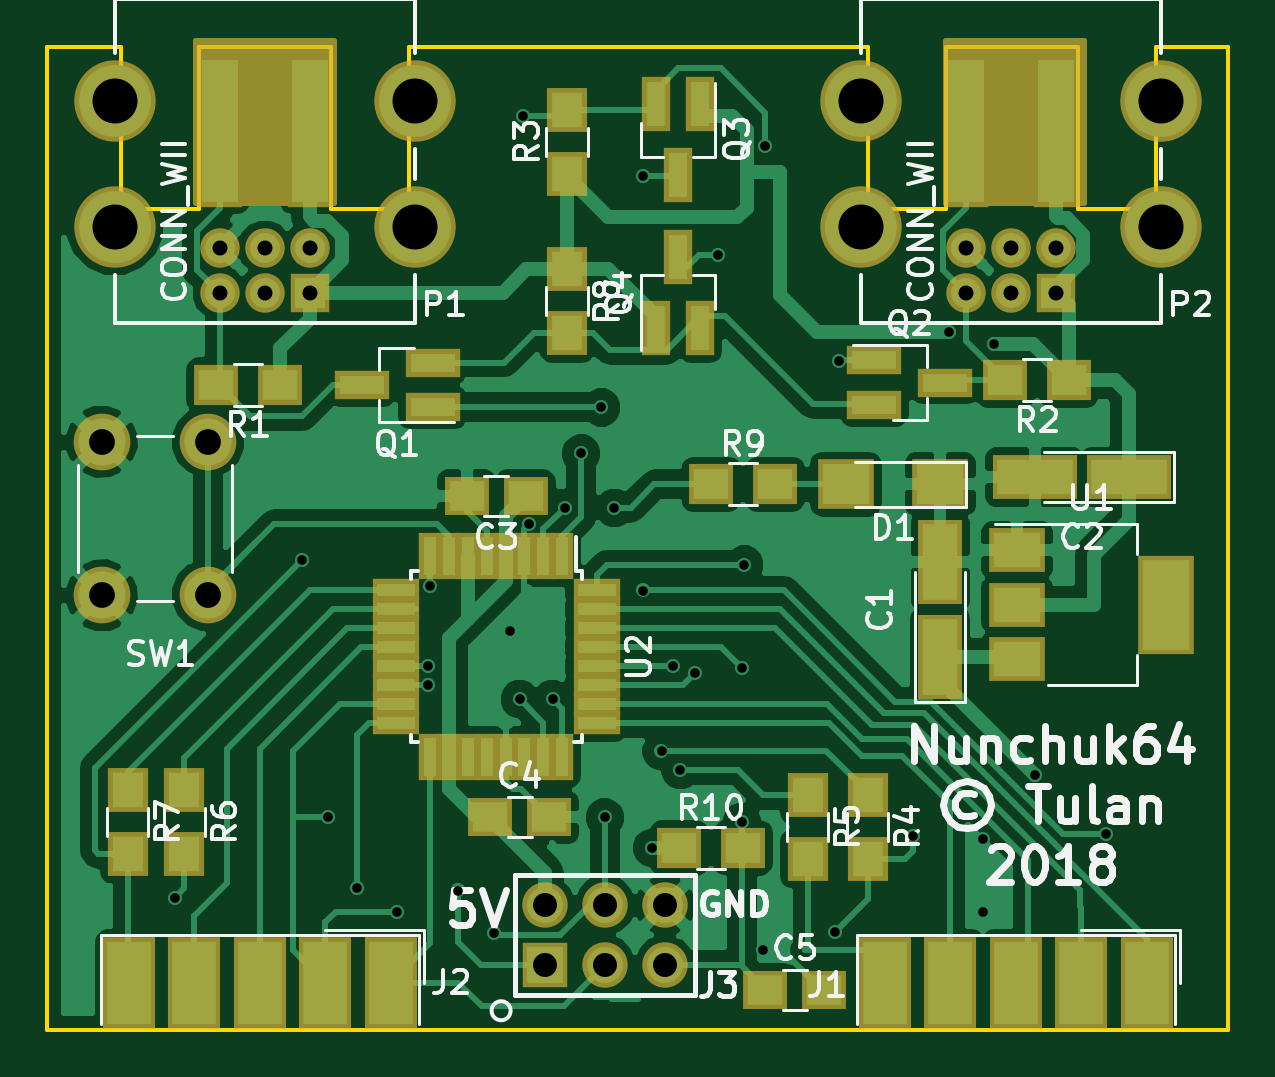
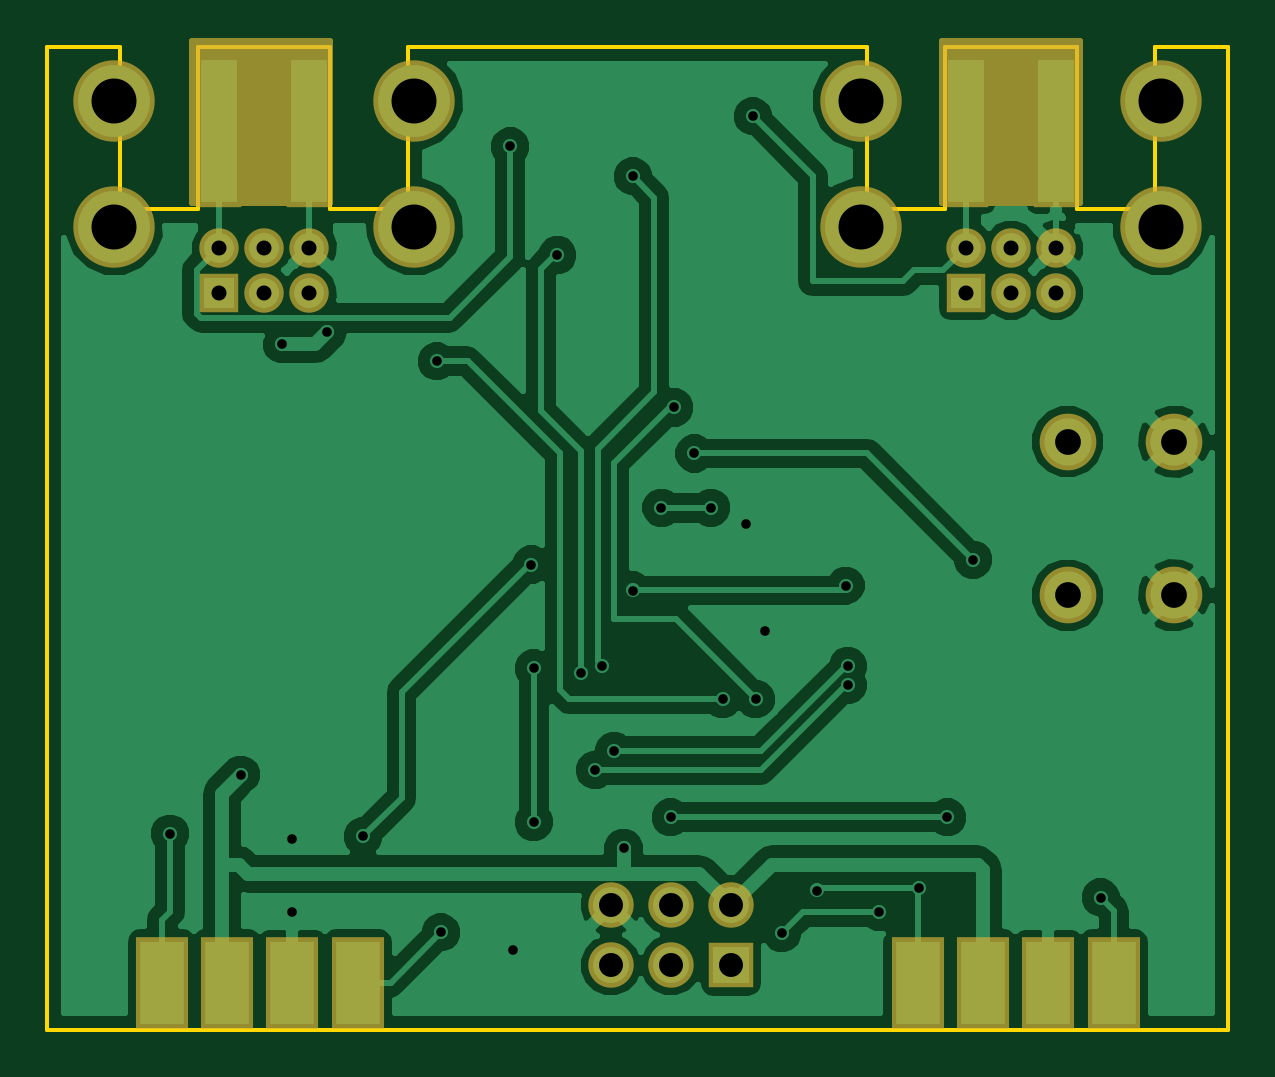
Circuit board: 8 layer files. Board 50.0 x 41.6 mm.
- bottom_copper: nunchuk64-B.Cu.gbl (52067 bytes)
- bottom_mask: nunchuk64-B.Mask.gbs (2142 bytes)
- bottom_silk: nunchuk64-B.SilkS.gbo (265 bytes)
- outline: nunchuk64-Edge.Cuts.gm1 (1273 bytes)
- top_copper: nunchuk64-F.Cu.gtl (63718 bytes)
- top_mask: nunchuk64-F.Mask.gts (4594 bytes)
- top_silk: nunchuk64-F.SilkS.gto (33347 bytes)
- drill: nunchuk64.drl (1262 bytes)

=== bottom_copper: nunchuk64-B.Cu.gbl (52067 bytes, source omitted) ===
=== bottom_mask: nunchuk64-B.Mask.gbs ===
G04 #@! TF.FileFunction,Soldermask,Bot*
%FSLAX46Y46*%
G04 Gerber Fmt 4.6, Leading zero omitted, Abs format (unit mm)*
G04 Created by KiCad (PCBNEW 4.0.7) date 06/24/18 00:10:50*
%MOMM*%
%LPD*%
G01*
G04 APERTURE LIST*
%ADD10C,0.100000*%
%ADD11R,2.246667X3.880000*%
%ADD12R,1.924000X1.924000*%
%ADD13C,1.924000*%
%ADD14C,2.400000*%
%ADD15R,1.670000X1.670000*%
%ADD16C,1.670000*%
%ADD17C,3.448000*%
%ADD18R,1.920000X6.450000*%
%ADD19C,0.254000*%
G04 APERTURE END LIST*
D10*
D11*
X89555000Y-111600000D03*
X86785000Y-111600000D03*
X84015000Y-111600000D03*
X81245000Y-111600000D03*
X121555000Y-111600000D03*
X118785000Y-111600000D03*
X116015000Y-111600000D03*
X113245000Y-111600000D03*
D12*
X97460000Y-110870000D03*
D13*
X97460000Y-108330000D03*
X100000000Y-110870000D03*
X100000000Y-108330000D03*
X102540000Y-110870000D03*
X102540000Y-108330000D03*
D14*
X83200000Y-95200000D03*
X78700000Y-95200000D03*
X83200000Y-88700000D03*
X78700000Y-88700000D03*
D15*
X119105000Y-82388000D03*
D16*
X119105000Y-80483000D03*
X117200000Y-82388000D03*
X117200000Y-80483000D03*
X115295000Y-82388000D03*
X115295000Y-80483000D03*
D17*
X123550000Y-79594000D03*
X110850000Y-74260000D03*
X123550000Y-74260000D03*
X110850000Y-79594000D03*
D18*
X119105000Y-75530000D03*
X115295000Y-75530000D03*
D15*
X87503000Y-82388000D03*
D16*
X87503000Y-80483000D03*
X85598000Y-82388000D03*
X85598000Y-80483000D03*
X83693000Y-82388000D03*
X83693000Y-80483000D03*
D17*
X91948000Y-79594000D03*
X79248000Y-74260000D03*
X91948000Y-74260000D03*
X79248000Y-79594000D03*
D18*
X87503000Y-75530000D03*
X83693000Y-75530000D03*
D19*
G36*
X88519000Y-78613000D02*
X82677000Y-78613000D01*
X82677000Y-71755000D01*
X88519000Y-71755000D01*
X88519000Y-78613000D01*
X88519000Y-78613000D01*
G37*
X88519000Y-78613000D02*
X82677000Y-78613000D01*
X82677000Y-71755000D01*
X88519000Y-71755000D01*
X88519000Y-78613000D01*
G36*
X120269000Y-78613000D02*
X114427000Y-78613000D01*
X114427000Y-71755000D01*
X120269000Y-71755000D01*
X120269000Y-78613000D01*
X120269000Y-78613000D01*
G37*
X120269000Y-78613000D02*
X114427000Y-78613000D01*
X114427000Y-71755000D01*
X120269000Y-71755000D01*
X120269000Y-78613000D01*
M02*

=== bottom_silk: nunchuk64-B.SilkS.gbo ===
G04 #@! TF.FileFunction,Legend,Bot*
%FSLAX46Y46*%
G04 Gerber Fmt 4.6, Leading zero omitted, Abs format (unit mm)*
G04 Created by KiCad (PCBNEW 4.0.7) date 06/24/18 00:10:50*
%MOMM*%
%LPD*%
G01*
G04 APERTURE LIST*
%ADD10C,0.100000*%
G04 APERTURE END LIST*
D10*
M02*

=== outline: nunchuk64-Edge.Cuts.gm1 ===
G04 #@! TF.FileFunction,Profile,NP*
%FSLAX46Y46*%
G04 Gerber Fmt 4.6, Leading zero omitted, Abs format (unit mm)*
G04 Created by KiCad (PCBNEW 4.0.7) date 06/24/18 00:10:50*
%MOMM*%
%LPD*%
G01*
G04 APERTURE LIST*
%ADD10C,0.100000*%
%ADD11C,0.150000*%
G04 APERTURE END LIST*
D10*
D11*
X123317000Y-72009000D02*
X126400000Y-72010000D01*
X123317000Y-78867000D02*
X123317000Y-72009000D01*
X120015000Y-78867000D02*
X123317000Y-78867000D01*
X120015000Y-72009000D02*
X120015000Y-78867000D01*
X114427000Y-72009000D02*
X120015000Y-72009000D01*
X114427000Y-78867000D02*
X114427000Y-72009000D01*
X111125000Y-78867000D02*
X114427000Y-78867000D01*
X111125000Y-72009000D02*
X111125000Y-78867000D01*
X91694000Y-72009000D02*
X111125000Y-72009000D01*
X82804000Y-72009000D02*
X88392000Y-72009000D01*
X79502000Y-72009000D02*
X76400000Y-72010000D01*
X91694000Y-78867000D02*
X91694000Y-72009000D01*
X88392000Y-78867000D02*
X91694000Y-78867000D01*
X88392000Y-72009000D02*
X88392000Y-78867000D01*
X82804000Y-78867000D02*
X82804000Y-72009000D01*
X79502000Y-78867000D02*
X82804000Y-78867000D01*
X79502000Y-72009000D02*
X79502000Y-78867000D01*
X76400000Y-113600000D02*
X76400000Y-72010000D01*
X126400000Y-113600000D02*
X76400000Y-113600000D01*
X126400000Y-72010000D02*
X126400000Y-113600000D01*
M02*

=== top_copper: nunchuk64-F.Cu.gtl (63718 bytes, source omitted) ===
=== top_mask: nunchuk64-F.Mask.gts ===
G04 #@! TF.FileFunction,Soldermask,Top*
%FSLAX46Y46*%
G04 Gerber Fmt 4.6, Leading zero omitted, Abs format (unit mm)*
G04 Created by KiCad (PCBNEW 4.0.7) date 06/24/18 00:10:50*
%MOMM*%
%LPD*%
G01*
G04 APERTURE LIST*
%ADD10C,0.100000*%
%ADD11R,2.246667X3.880000*%
%ADD12R,1.924000X1.924000*%
%ADD13C,1.924000*%
%ADD14C,2.400000*%
%ADD15R,0.950000X2.000000*%
%ADD16R,2.000000X0.950000*%
%ADD17R,2.400000X4.200000*%
%ADD18R,2.400000X1.900000*%
%ADD19R,1.700000X1.900000*%
%ADD20R,1.900000X1.650000*%
%ADD21R,1.900000X1.700000*%
%ADD22R,2.400000X2.100000*%
%ADD23R,1.900000X3.600000*%
%ADD24R,3.600000X1.900000*%
%ADD25R,2.300000X1.200000*%
%ADD26R,1.200000X2.300000*%
%ADD27R,1.670000X1.670000*%
%ADD28C,1.670000*%
%ADD29C,3.448000*%
%ADD30R,1.920000X6.450000*%
%ADD31C,0.254000*%
G04 APERTURE END LIST*
D10*
D11*
X90940000Y-111600000D03*
X88170000Y-111600000D03*
X85400000Y-111600000D03*
X82630000Y-111600000D03*
X79860000Y-111600000D03*
X122940000Y-111600000D03*
X120170000Y-111600000D03*
X117400000Y-111600000D03*
X114630000Y-111600000D03*
X111860000Y-111600000D03*
D12*
X97460000Y-110870000D03*
D13*
X97460000Y-108330000D03*
X100000000Y-110870000D03*
X100000000Y-108330000D03*
X102540000Y-110870000D03*
X102540000Y-108330000D03*
D14*
X83200000Y-95200000D03*
X78700000Y-95200000D03*
X83200000Y-88700000D03*
X78700000Y-88700000D03*
D15*
X98200000Y-93550000D03*
X97400000Y-93550000D03*
X96600000Y-93550000D03*
X95800000Y-93550000D03*
X95000000Y-93550000D03*
X94200000Y-93550000D03*
X93400000Y-93550000D03*
X92600000Y-93550000D03*
D16*
X91150000Y-95000000D03*
X91150000Y-95800000D03*
X91150000Y-96600000D03*
X91150000Y-97400000D03*
X91150000Y-98200000D03*
X91150000Y-99000000D03*
X91150000Y-99800000D03*
X91150000Y-100600000D03*
D15*
X92600000Y-102050000D03*
X93400000Y-102050000D03*
X94200000Y-102050000D03*
X95000000Y-102050000D03*
X95800000Y-102050000D03*
X96600000Y-102050000D03*
X97400000Y-102050000D03*
X98200000Y-102050000D03*
D16*
X99650000Y-100600000D03*
X99650000Y-99800000D03*
X99650000Y-99000000D03*
X99650000Y-98200000D03*
X99650000Y-97400000D03*
X99650000Y-96600000D03*
X99650000Y-95800000D03*
X99650000Y-95000000D03*
D17*
X123750000Y-95600000D03*
D18*
X117450000Y-95600000D03*
X117450000Y-97900000D03*
X117450000Y-93300000D03*
D19*
X111125000Y-103650000D03*
X111125000Y-106350000D03*
X108585000Y-103650000D03*
X108585000Y-106350000D03*
X82200000Y-103450000D03*
X82200000Y-106150000D03*
X79800000Y-103450000D03*
X79800000Y-106150000D03*
D20*
X96650000Y-91000000D03*
X94150000Y-91000000D03*
X95150000Y-104600000D03*
X97650000Y-104600000D03*
D21*
X86250000Y-86300000D03*
X83550000Y-86300000D03*
X119650000Y-86100000D03*
X116950000Y-86100000D03*
D19*
X98400000Y-77350000D03*
X98400000Y-74650000D03*
X98400000Y-81400000D03*
X98400000Y-84100000D03*
D22*
X114200000Y-90500000D03*
X110200000Y-90500000D03*
D21*
X104500000Y-90500000D03*
X107200000Y-90500000D03*
D20*
X106800000Y-111900000D03*
X109300000Y-111900000D03*
D21*
X103150000Y-105900000D03*
X105850000Y-105900000D03*
D23*
X114200000Y-97800000D03*
X114200000Y-93800000D03*
D24*
X122200000Y-90200000D03*
X118200000Y-90200000D03*
D25*
X92710000Y-87250000D03*
X92710000Y-85350000D03*
X89710000Y-86300000D03*
X111400000Y-85250000D03*
X111400000Y-87150000D03*
X114400000Y-86200000D03*
D26*
X104050000Y-74400000D03*
X102150000Y-74400000D03*
X103100000Y-77400000D03*
X102150000Y-83900000D03*
X104050000Y-83900000D03*
X103100000Y-80900000D03*
D27*
X119105000Y-82388000D03*
D28*
X119105000Y-80483000D03*
X117200000Y-82388000D03*
X117200000Y-80483000D03*
X115295000Y-82388000D03*
X115295000Y-80483000D03*
D29*
X123550000Y-79594000D03*
X110850000Y-74260000D03*
X123550000Y-74260000D03*
X110850000Y-79594000D03*
D30*
X119105000Y-75530000D03*
X115295000Y-75530000D03*
D27*
X87503000Y-82388000D03*
D28*
X87503000Y-80483000D03*
X85598000Y-82388000D03*
X85598000Y-80483000D03*
X83693000Y-82388000D03*
X83693000Y-80483000D03*
D29*
X91948000Y-79594000D03*
X79248000Y-74260000D03*
X91948000Y-74260000D03*
X79248000Y-79594000D03*
D30*
X87503000Y-75530000D03*
X83693000Y-75530000D03*
D31*
G36*
X120269000Y-78613000D02*
X114427000Y-78613000D01*
X114427000Y-71755000D01*
X120269000Y-71755000D01*
X120269000Y-78613000D01*
X120269000Y-78613000D01*
G37*
X120269000Y-78613000D02*
X114427000Y-78613000D01*
X114427000Y-71755000D01*
X120269000Y-71755000D01*
X120269000Y-78613000D01*
G36*
X88519000Y-78613000D02*
X82677000Y-78613000D01*
X82677000Y-71755000D01*
X88519000Y-71755000D01*
X88519000Y-78613000D01*
X88519000Y-78613000D01*
G37*
X88519000Y-78613000D02*
X82677000Y-78613000D01*
X82677000Y-71755000D01*
X88519000Y-71755000D01*
X88519000Y-78613000D01*
M02*

=== top_silk: nunchuk64-F.SilkS.gto (33347 bytes, source omitted) ===
=== drill: nunchuk64.drl ===
M48
;DRILL file {KiCad 4.0.7} date 06/24/18 00:10:54
;FORMAT={-:-/ absolute / inch / decimal}
FMAT,2
INCH,TZ
T1C0.016
T2C0.025
T3C0.040
T4C0.043
T5C0.075
%
G90
G05
M72
T1
X3.2205Y-4.252
X3.4331Y-3.689
X3.4764Y-4.1181
X3.5236Y-4.2362
X3.5906Y-4.2756
X3.6417Y-3.8661
X3.6417Y-3.8976
X3.6457Y-3.7323
X3.6929Y-4.2402
X3.752Y-4.311
X3.7795Y-3.8071
X3.7953Y-3.9213
X3.8Y-2.95
X3.811Y-3.6299
X3.8504Y-3.9213
X3.8701Y-3.6024
X3.8976Y-3.5118
X3.9311Y-3.435
X3.937Y-4.1181
X3.9528Y-3.6024
X4.Y-3.05
X4.Y-3.7402
X4.0157Y-4.1693
X4.0315Y-4.0079
X4.0512Y-3.8661
X4.063Y-4.0394
X4.0866Y-3.878
X4.126Y-3.1811
X4.1654Y-3.8701
X4.1654Y-4.126
X4.1693Y-3.6969
X4.2Y-4.34
X4.2047Y-3.
X4.32Y-4.31
X4.3268Y-3.3583
X4.45Y-4.15
X4.51Y-3.31
X4.5675Y-4.1541
X4.5675Y-4.2756
X4.585Y-3.33
X4.6535Y-4.0472
X4.7717Y-4.1457
T2
X3.295Y-3.1686
X3.295Y-3.2436
X3.37Y-3.1686
X3.37Y-3.2436
X3.445Y-3.1686
X3.445Y-3.2436
X4.5392Y-3.1686
X4.5392Y-3.2436
X4.6142Y-3.1686
X4.6142Y-3.2436
X4.6892Y-3.1686
X4.6892Y-3.2436
T3
X3.837Y-4.265
X3.837Y-4.365
X3.937Y-4.265
X3.937Y-4.365
X4.037Y-4.265
X4.037Y-4.365
T4
X3.0984Y-3.4921
X3.0984Y-3.748
X3.2756Y-3.4921
X3.2756Y-3.748
T5
X3.12Y-2.9236
X3.12Y-3.1336
X3.62Y-2.9236
X3.62Y-3.1336
X4.3642Y-2.9236
X4.3642Y-3.1336
X4.8642Y-2.9236
X4.8642Y-3.1336
T0
M30
